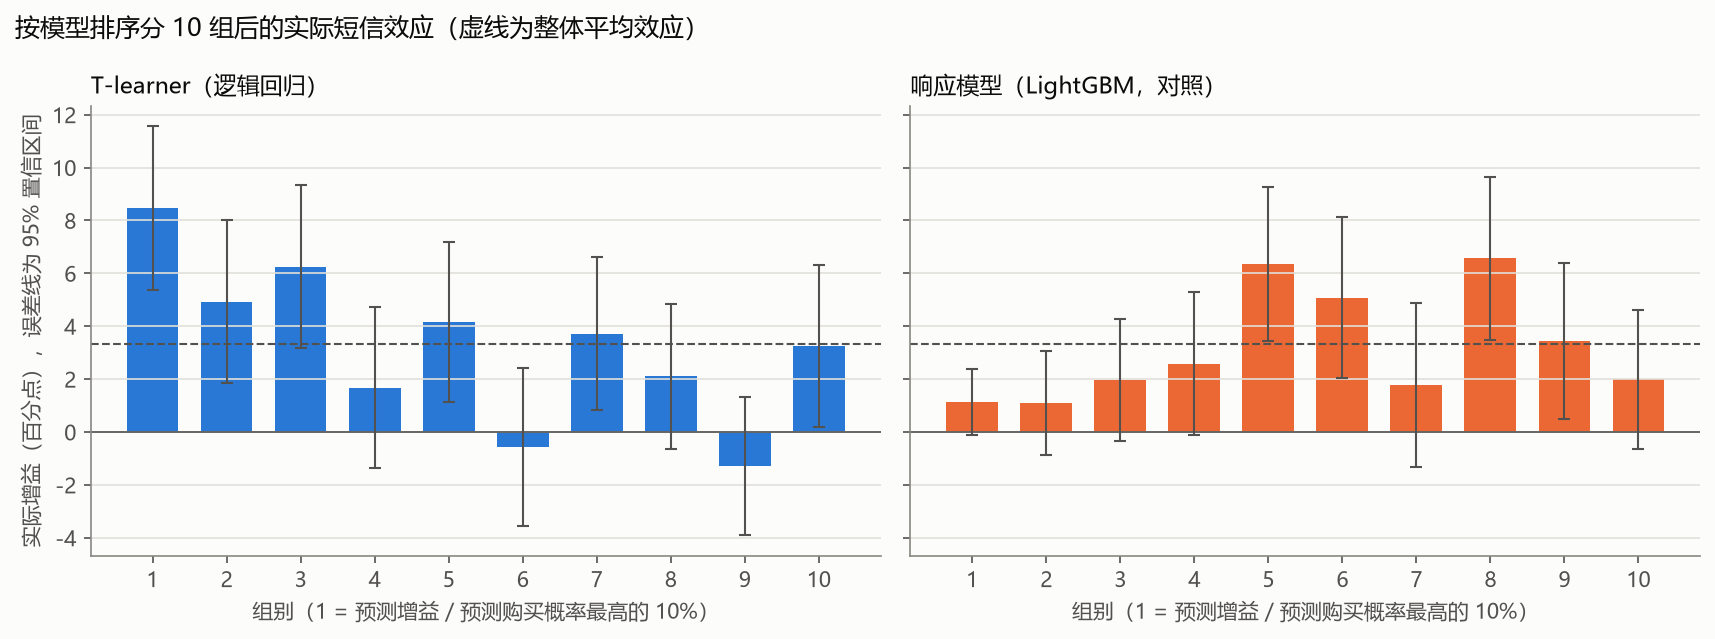

The file beside this chart, header and first rows:
模型, 组别, 人数, 预测增益均值, 实验组购买率, 对照组购买率, 实际增益, 实际增益标准误
T-learner（逻辑回归）, 1, 4001, 0.1096, 0.5582, 0.4735, 0.08472, 0.01574
T-learner（逻辑回归）, 2, 4001, 0.06661, 0.5659, 0.5166, 0.04925, 0.01574
T-learner（逻辑回归）, 3, 4001, 0.05041, 0.5846, 0.522, 0.06259, 0.01569
T-learner（逻辑回归）, 4, 4001, 0.03878, 0.6007, 0.584, 0.0167, 0.01554
T-learner（逻辑回归）, 5, 4001, 0.02967, 0.6296, 0.5879, 0.04171, 0.01542
T-learner（逻辑回归）, 6, 4001, 0.02153, 0.6366, 0.6422, -0.005615, 0.01518
T-learner（逻辑回归）, 7, 4001, 0.01412, 0.6918, 0.6546, 0.03726, 0.01482
T-learner（逻辑回归）, 8, 4001, 0.007214, 0.7431, 0.7221, 0.02106, 0.01399
T-learner（逻辑回归）, 9, 4000, 0.0006944, 0.763, 0.7758, -0.01289, 0.01332
T-learner（逻辑回归）, 10, 4000, -0.01662, 0.5902, 0.5578, 0.03243, 0.01563
响应模型（LightGBM，对照）, 1, 4001, 0.9582, 0.9639, 0.9525, 0.01144, 0.006331
响应模型（LightGBM，对照）, 2, 4001, 0.8938, 0.8915, 0.8804, 0.01113, 0.01005
响应模型（LightGBM，对照）, 3, 4001, 0.8241, 0.8424, 0.8229, 0.01956, 0.0118
响应模型（LightGBM，对照）, 4, 4001, 0.7502, 0.7568, 0.731, 0.02578, 0.01379
响应模型（LightGBM，对照）, 5, 4001, 0.6721, 0.6996, 0.6361, 0.06347, 0.01486
响应模型（LightGBM，对照）, 6, 4001, 0.5921, 0.6143, 0.5635, 0.05074, 0.01554
响应模型（LightGBM，对照）, 7, 4001, 0.5138, 0.5038, 0.4861, 0.01769, 0.01581
响应模型（LightGBM，对照）, 8, 4001, 0.4335, 0.4716, 0.406, 0.06565, 0.01566
响应模型（LightGBM，对照）, 9, 4000, 0.3433, 0.3709, 0.3365, 0.03438, 0.01511
响应模型（LightGBM，对照）, 10, 4000, 0.2244, 0.2442, 0.2243, 0.01997, 0.01339
